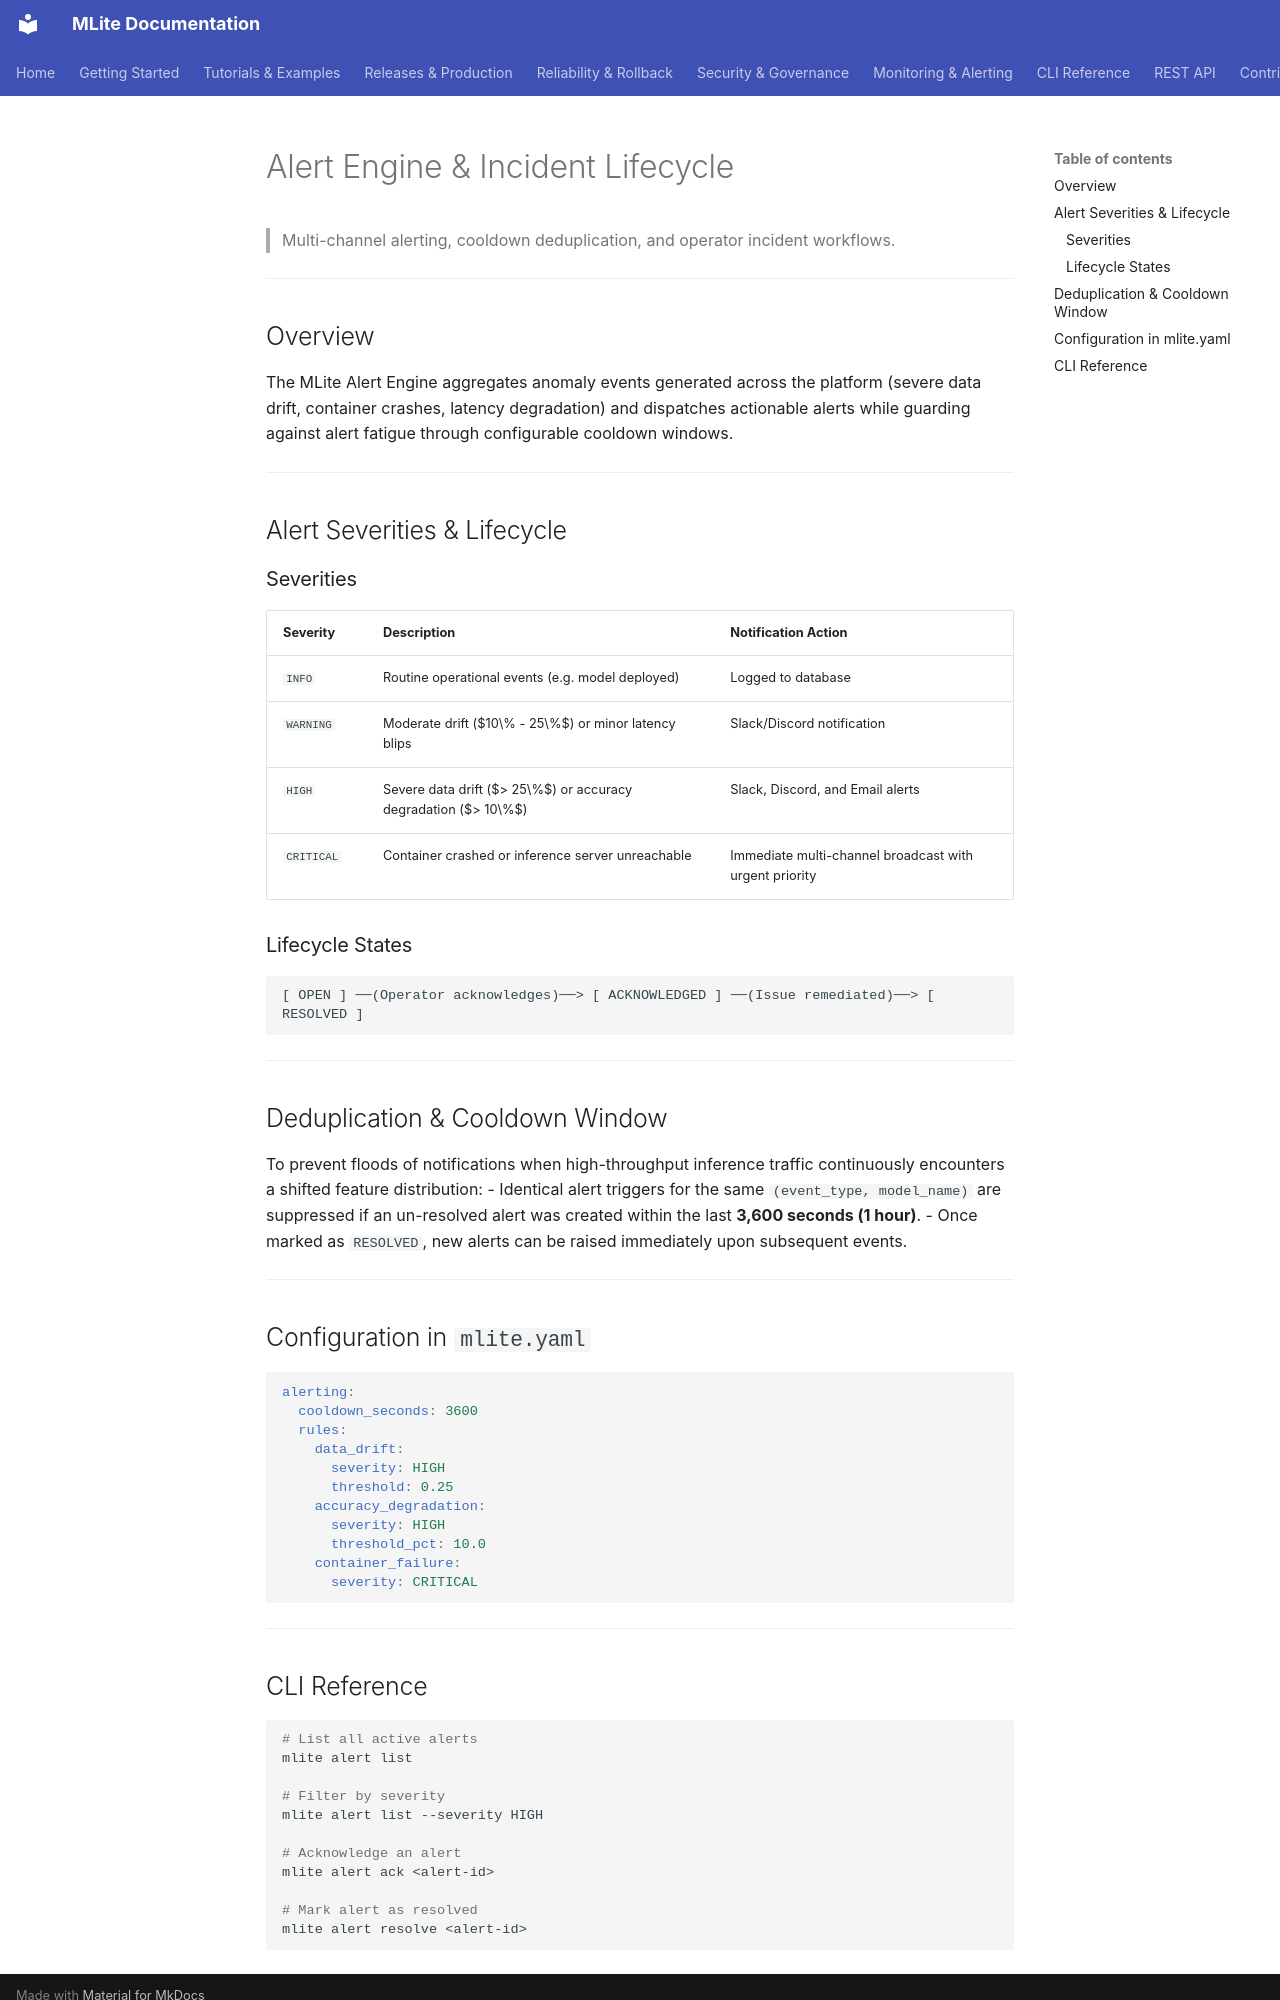

repository: Youssef-Laaroussi/MLOpsLite · page: alerting/overview/index.html · generator: mkdocs

# Alert Engine & Incident Lifecycle

> Multi-channel alerting, cooldown deduplication, and operator incident workflows.

---

## Overview

The MLite Alert Engine aggregates anomaly events generated across the platform (severe data drift, container crashes, latency degradation) and dispatches actionable alerts while guarding against alert fatigue through configurable cooldown windows.

---

## Alert Severities & Lifecycle

### Severities

| Severity | Description | Notification Action |
|---|---|---|
| `INFO` | Routine operational events (e.g. model deployed) | Logged to database |
| `WARNING` | Moderate drift ($10\% - 25\%$) or minor latency blips | Slack/Discord notification |
| `HIGH` | Severe data drift ($> 25\%$) or accuracy degradation ($> 10\%$) | Slack, Discord, and Email alerts |
| `CRITICAL` | Container crashed or inference server unreachable | Immediate multi-channel broadcast with urgent priority |

### Lifecycle States

```
[ OPEN ] ──(Operator acknowledges)──> [ ACKNOWLEDGED ] ──(Issue remediated)──> [ RESOLVED ]
```

---

## Deduplication & Cooldown Window

To prevent floods of notifications when high-throughput inference traffic continuously encounters a shifted feature distribution:
- Identical alert triggers for the same `(event_type, model_name)` are suppressed if an un-resolved alert was created within the last **3,600 seconds (1 hour)**.
- Once marked as `RESOLVED`, new alerts can be raised immediately upon subsequent events.

---

## Configuration in `mlite.yaml`

```yaml
alerting:
  cooldown_seconds: 3600
  rules:
    data_drift:
      severity: HIGH
      threshold: 0.25
    accuracy_degradation:
      severity: HIGH
      threshold_pct: 10.0
    container_failure:
      severity: CRITICAL
```

---
